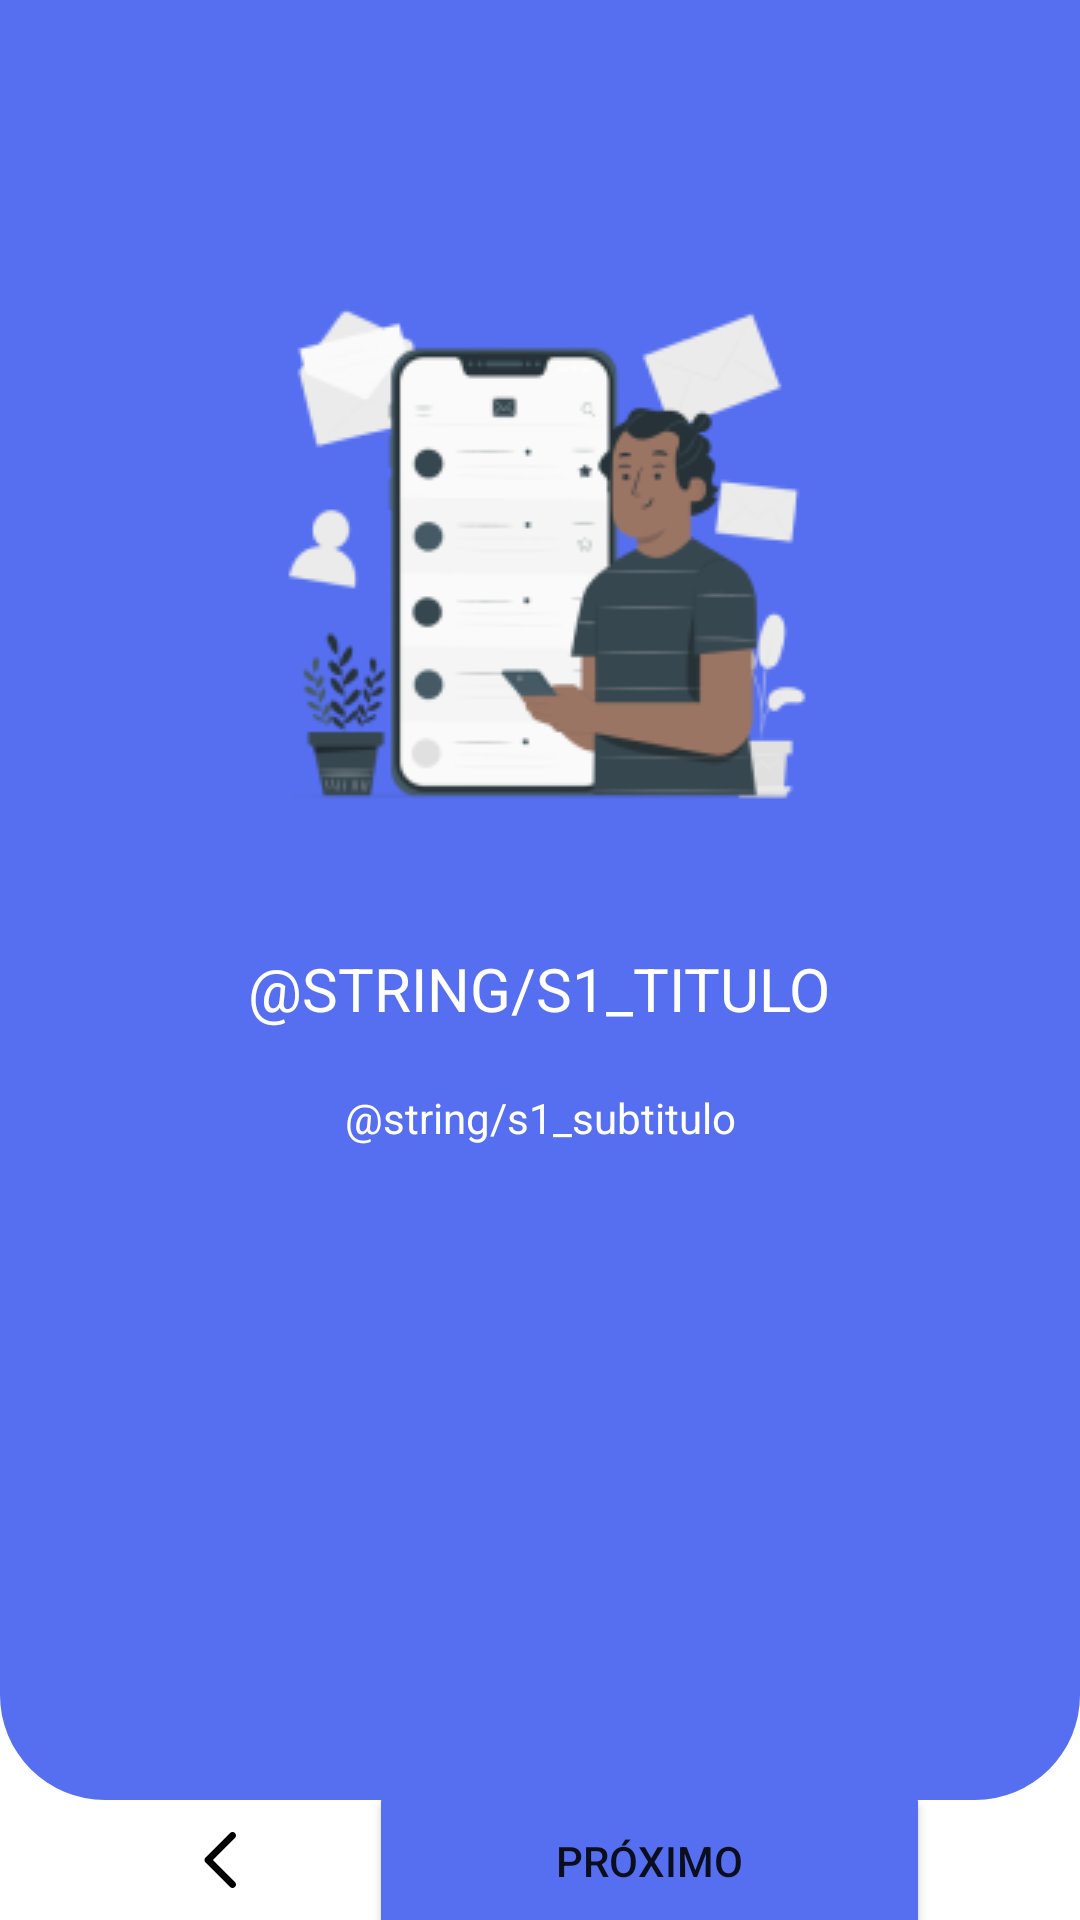

Here is an Android app screen rendered from its layout file. Give the layout XML and the strings, colors and styles it references.
<!-- AndroidManifest.xml: application theme Theme.Estoquecerto -->
<!-- res/layout/activity_start2.xml -->
<?xml version="1.0" encoding="utf-8"?>
<LinearLayout xmlns:android="http://schemas.android.com/apk/res/android"
    xmlns:tools="http://schemas.android.com/tools"
    android:layout_width="match_parent"
    android:layout_height="match_parent"
    android:orientation="vertical"
    tools:context=".activities.start.Start2Activity">

    <LinearLayout
        android:layout_width="match_parent"
        android:layout_height="600dp"
        android:background="@drawable/borderbottom"
        android:gravity="center_horizontal"
        android:orientation="vertical">

        <ImageView
            android:layout_width="wrap_content"
            android:layout_height="wrap_content"
            android:layout_marginTop="80dp"
            android:layout_marginBottom="40dp"
            android:src="@drawable/mobile_inbox_pana__2__1" />

        <TextView
            android:layout_width="wrap_content"
            android:layout_height="wrap_content"
            android:layout_marginBottom="20dp"
            android:gravity="center"
            android:text="@string/s1_titulo"
            android:textAllCaps="true"
            android:textColor="@color/white"
            android:textSize="20sp" />

        <TextView
            android:layout_width="300dp"
            android:layout_height="wrap_content"
            android:gravity="center"
            android:text="@string/s1_subtitulo"
            android:textColor="@color/white" />

    </LinearLayout>

    <LinearLayout
        android:layout_width="match_parent"
        android:layout_height="match_parent"
        android:layout_alignParentBottom="true"
        android:layout_marginHorizontal="20dp">

        <LinearLayout
            android:layout_width="match_parent"
            android:layout_height="match_parent"
            android:layout_marginLeft="30dp"
            android:layout_marginRight="30dp">

            <ImageButton
                android:id="@+id/btnBackToStep1"
                style="?attr/borderlessButtonStyle"
                android:layout_width="wrap_content"
                android:layout_height="wrap_content"
                android:layout_gravity="center"
                android:layout_marginEnd="25dp"
                android:background="?attr/selectableItemBackgroundBorderless"
                android:minWidth="48dp"
                android:minHeight="48dp"
                android:src="@drawable/chevron_left" />

            <Button
                android:id="@+id/btnNextStep3"
                android:layout_width="match_parent"
                android:layout_height="55dp"
                android:layout_gravity="center"
                android:backgroundTint="@color/background_header"
                android:text="Próximo" />

        </LinearLayout>

    </LinearLayout>

</LinearLayout>
<!-- resources referenced by this layout -->
<resources>
  <color name="background_header">#566FF0</color>
  <color name="white">#FFFFFFFF</color>
  <!-- drawable borderbottom (drawable) -->
  <?xml version="1.0" encoding="UTF-8"?>
  <shape xmlns:android="http://schemas.android.com/apk/res/android">
      <solid android:color="#566FF0" />
      <padding
          android:bottom="10dp"
          android:left="10dp"
          android:right="10dp"
          android:top="10dp" />
      <corners
          android:bottomLeftRadius="35dp"
          android:bottomRightRadius="35dp" />
  </shape>
  <!-- drawable chevron_left (drawable) -->
  <vector xmlns:android="http://schemas.android.com/apk/res/android"
      android:width="28dp"
      android:height="28dp"
      android:viewportWidth="24"
      android:viewportHeight="24">
    <path
        android:pathData="M14.293,19.707C14.683,20.098 15.317,20.098 15.707,19.707C16.098,19.317 16.098,18.683 15.707,18.293L14.293,19.707ZM8,12L7.293,11.293C6.902,11.683 6.902,12.317 7.293,12.707L8,12ZM15.707,5.707C16.098,5.317 16.098,4.683 15.707,4.293C15.317,3.902 14.683,3.902 14.293,4.293L15.707,5.707ZM15.707,18.293L8.707,11.293L7.293,12.707L14.293,19.707L15.707,18.293ZM8.707,12.707L15.707,5.707L14.293,4.293L7.293,11.293L8.707,12.707Z"
        android:fillColor="#000000"/>
  </vector>
  <!-- drawable mobile_inbox_pana__2__1: png bitmap (drawable, 18984 bytes) -->
  <string name="s1_subtitulo">Keep your company organized, with everything in its place, plan smartly. All this in the palm of your hand.</string>
  <string name="s1_titulo">DOMINATE THE ORGANIZATION OF YOUR COMPANY</string>
  <style name="Theme.Estoquecerto" parent="Theme.MaterialComponents.Light.NoActionBar">
          
          <item name="colorPrimary">@color/purple_500</item>
          <item name="colorPrimaryVariant">@color/purple_700</item>
          <item name="colorOnPrimary">@color/white</item>
          
          <item name="colorSecondary">@color/teal_200</item>
          <item name="colorSecondaryVariant">@color/teal_700</item>
          <item name="colorOnSecondary">@color/black</item>
          
          <item name="android:statusBarColor">?attr/colorPrimaryVariant</item>
          
  
      </style>
  <color name="purple_500">#FFFFFFFF</color>
  <color name="purple_700">#FFFFFFFF</color>
  <color name="teal_200">#FF03DAC5</color>
  <color name="teal_700">#FF018786</color>
  <color name="black">#FF000000</color>
</resources>
